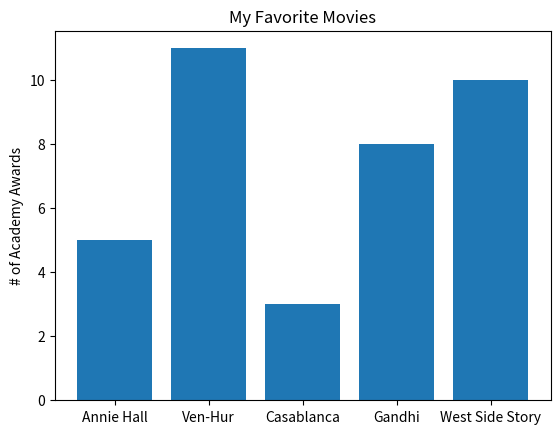

The script that saved this image: (Note: this script raises an exception after producing the figure.)
from matplotlib import pyplot as plt

movies = ["Annie Hall", "Ven-Hur", "Casablanca", "Gandhi", "West Side Story"]
num_oscars = [5, 11, 3, 8, 10]

# fixme bars are by default width 0.8, so we'll add 0.1 to the left coordinates
# fixme so that each bar is centered
xs = [i+0.1 for i, _ in enumerate(movies)]
print(xs)
# fixme plt bars with left x-coordinates [xs], heights [num_oscars]
plt.bar(xs, num_oscars)
plt.ylabel("# of Academy Awards")
plt.title("My Favorite Movies")

# fixme label x-axis with mobie names names at bar centers
plt.xticks([i + 0.1 for i, _ in enumerate(movies)], movies)

plt.savefig('../image/oscars.png')
plt.show()